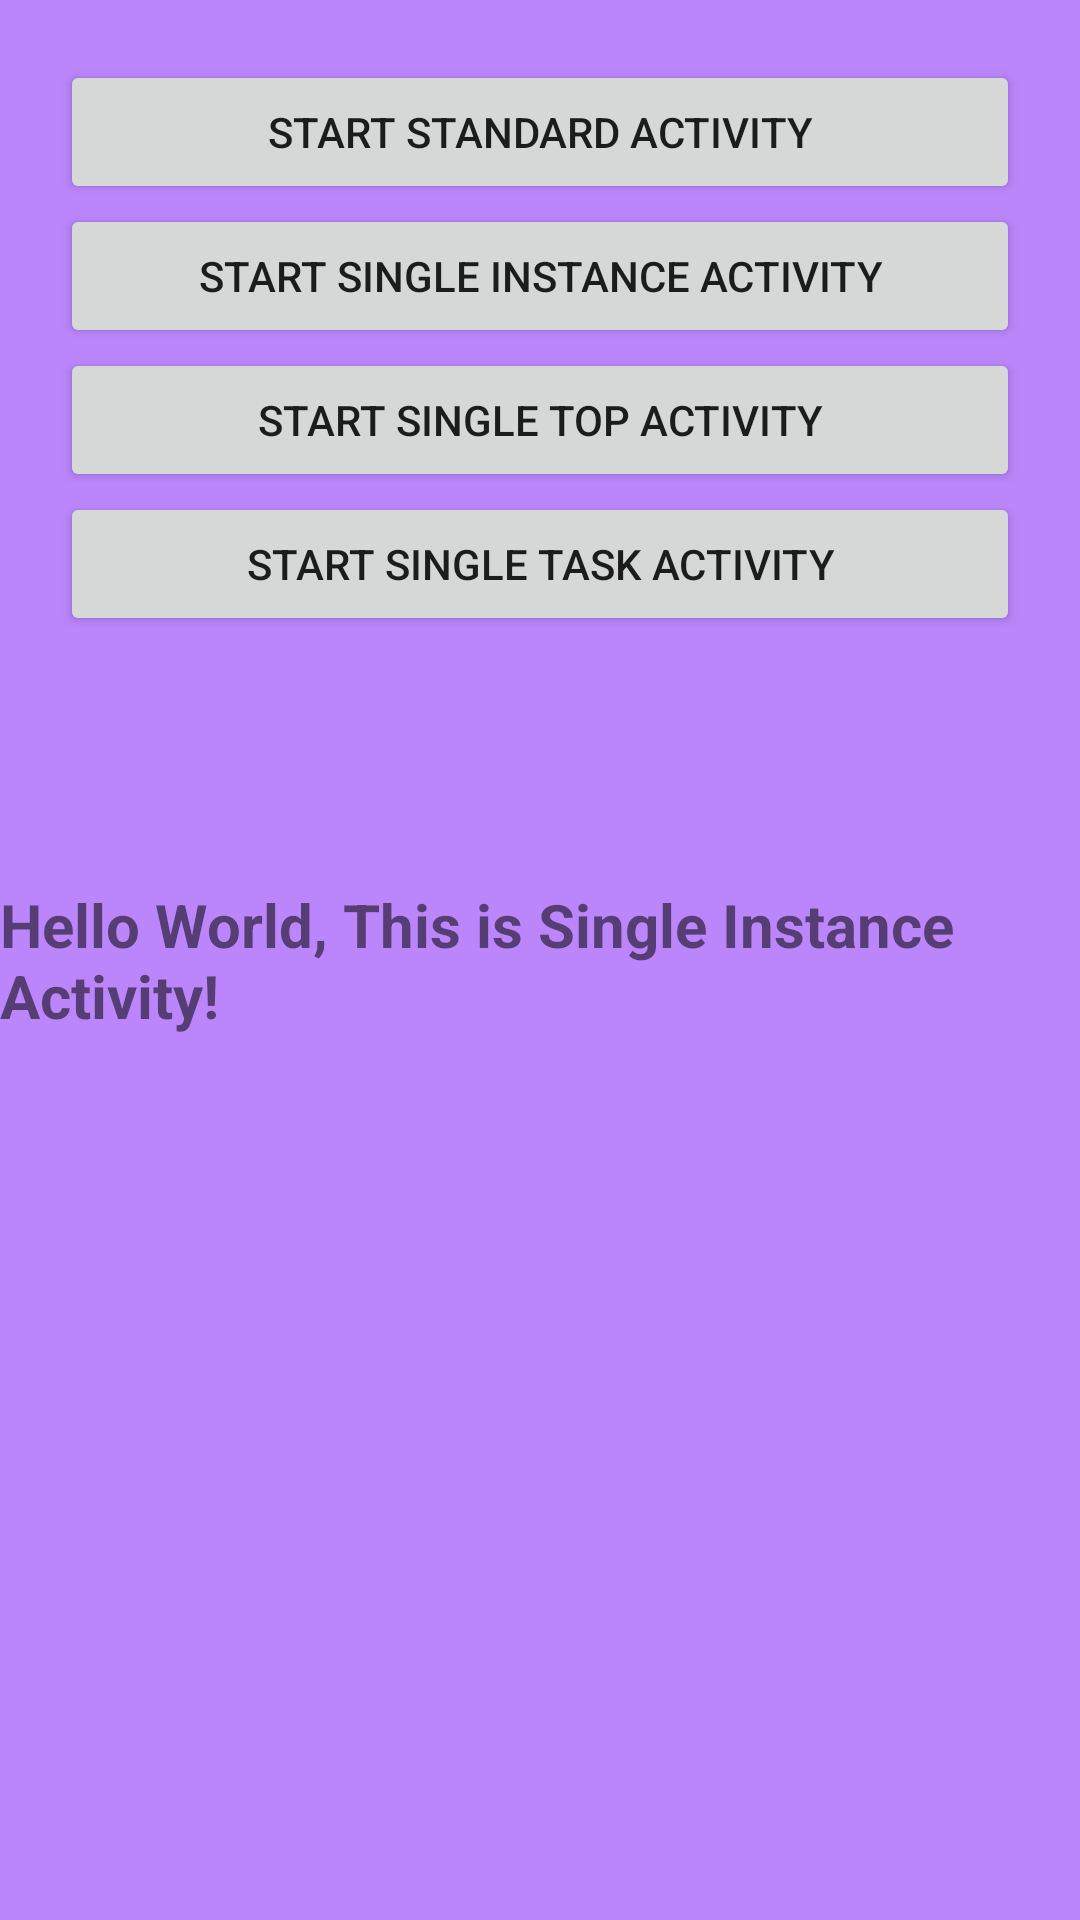

Layout XML and referenced resources for this Android screen:
<!-- AndroidManifest.xml: application theme Theme.AndroidFundamentalsByDanTech -->
<!-- res/layout/activity_single_instance.xml -->
<?xml version="1.0" encoding="utf-8"?>
<layout>
    <androidx.constraintlayout.widget.ConstraintLayout
        xmlns:android="http://schemas.android.com/apk/res/android"
        xmlns:app="http://schemas.android.com/apk/res-auto"
        xmlns:tools="http://schemas.android.com/tools"
        android:id="@+id/main"
        android:layout_width="match_parent"
        android:layout_height="match_parent"
        tools:context=".activity.SingleInstanceActivity">

        <LinearLayout
            app:layout_constraintTop_toTopOf="parent"
            app:layout_constraintStart_toStartOf="parent"
            app:layout_constraintEnd_toEndOf="parent"
            android:padding="20dp"
            android:orientation="vertical"
            android:layout_width="match_parent"
            android:layout_height="wrap_content">
            <Button
                android:id="@+id/startStandardActivityButton"
                android:text="Start Standard Activity"
                android:layout_width="match_parent"
                android:layout_height="wrap_content"/>
            <Button
                android:id="@+id/startSingleInstanceActivityButton"
                android:text="Start Single Instance Activity"
                android:layout_width="match_parent"
                android:layout_height="wrap_content"/>
            <Button
                android:id="@+id/startSingleTopActivityButton"
                android:text="Start Single Top Activity"
                android:layout_width="match_parent"
                android:layout_height="wrap_content"/>
            <Button
                android:id="@+id/startSingleTaskActivityButton"
                android:text="Start Single Task Activity"
                android:layout_width="match_parent"
                android:layout_height="wrap_content"/>
        </LinearLayout>

        <TextView
            android:id="@+id/textView"
            android:textSize="20sp"
            android:textStyle="bold"
            android:layout_width="wrap_content"
            android:layout_height="wrap_content"
            android:text="Hello World, This is Single Instance Activity!"
            app:layout_constraintBottom_toBottomOf="parent"
            app:layout_constraintLeft_toLeftOf="parent"
            app:layout_constraintRight_toRightOf="parent"
            app:layout_constraintTop_toTopOf="parent" />

    </androidx.constraintlayout.widget.ConstraintLayout>
</layout>
<!-- resources referenced by this layout -->
<resources>
  <style name="Theme.AndroidFundamentalsByDanTech" parent="Theme.MaterialComponents.Light.NoActionBar">
          
          <item name="colorPrimary">@color/purple_500</item>
          <item name="colorPrimaryVariant">@color/purple_700</item>
          <item name="colorOnPrimary">@color/white</item>
          
          <item name="colorSecondary">@color/teal_200</item>
          <item name="colorSecondaryVariant">@color/teal_700</item>
          <item name="colorOnSecondary">@color/black</item>
  
          
          <item name="android:statusBarColor">@color/transparent</item>
          
  
          <item name="android:windowBackground">@color/purple_200</item>
      </style>
  <!-- not gathered from this repository: default colours our renderer supplied (Android Studio template values) -->
  <color name="purple_200">#FFBB86FC</color>
  <color name="purple_500">#FF6200EE</color>
  <color name="purple_700">#FF3700B3</color>
  <color name="teal_200">#FF03DAC5</color>
  <color name="teal_700">#FF018786</color>
  <color name="black">#FF000000</color>
  <color name="white">#FFFFFFFF</color>
</resources>
